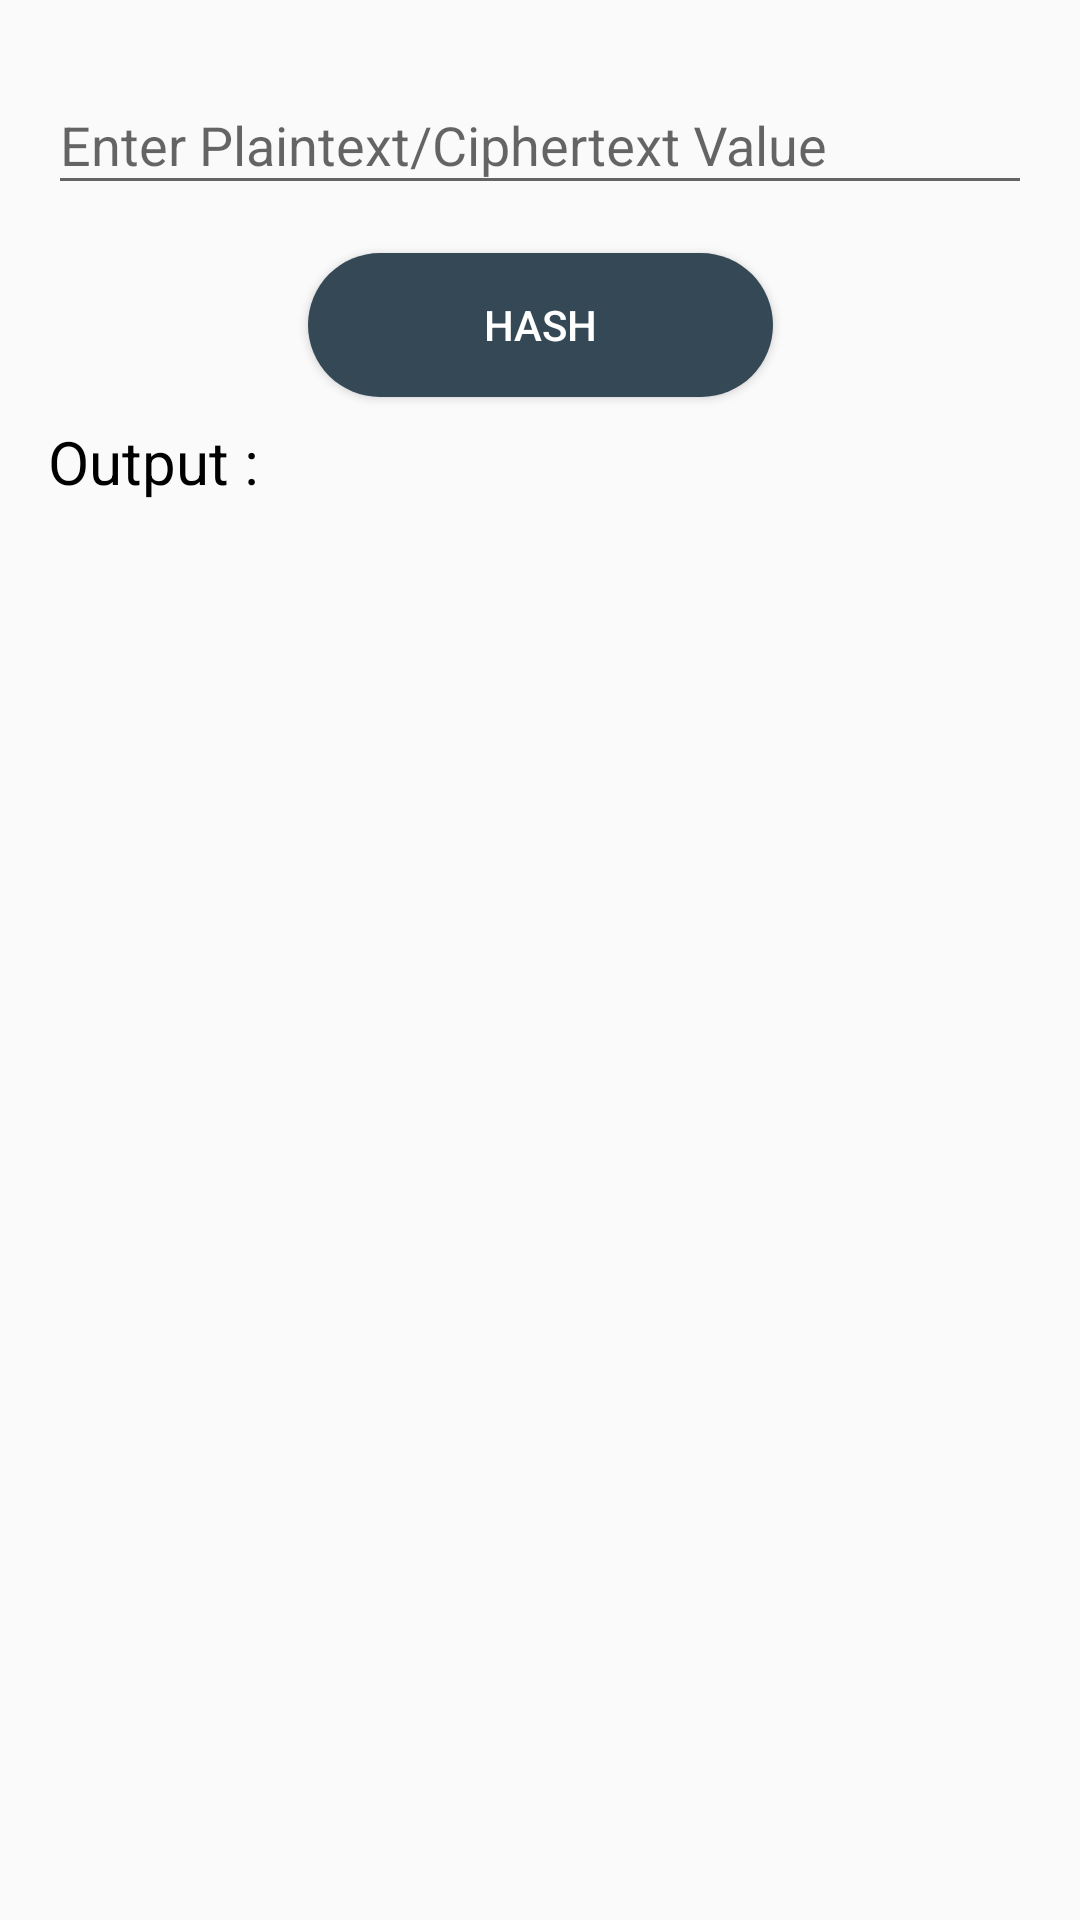

Produce the Android XML layout that renders to this screen, including the resource entries it uses.
<!-- AndroidManifest.xml: application theme Theme.SecretMessaging -->
<!-- res/layout/hashing.xml -->
<?xml version="1.0" encoding="utf-8"?>

<androidx.constraintlayout.widget.ConstraintLayout xmlns:android="http://schemas.android.com/apk/res/android"
    android:layout_width="match_parent"
    android:layout_height="match_parent"
    xmlns:app="http://schemas.android.com/apk/res-auto">
    <com.google.android.material.textfield.TextInputLayout
        app:layout_constraintTop_toTopOf="parent"
        android:id="@+id/plaintext_input_layout"
        android:layout_width="match_parent" android:layout_height="wrap_content"
        android:layout_marginTop="16dp" android:layout_marginStart="16dp"
        android:layout_marginEnd="16dp" app:layout_constraintEnd_toEndOf="parent"
        app:layout_constraintStart_toStartOf="parent"
        app:endIconMode="clear_text"
        >
        <EditText android:id="@+id/plaintext_input"
            android:layout_width="match_parent"
            android:layout_height="wrap_content"
            android:hint="Enter Plaintext/Ciphertext Value"

          />
    </com.google.android.material.textfield.TextInputLayout>
    <Button android:id="@+id/button_encryption"
        android:background="@drawable/button"
        android:layout_width="155dp" android:layout_height="wrap_content"
        android:layout_marginTop="16dp" android:text="HASH"
        android:layout_below="@+id/plaintext_input_layout"
        android:layout_marginStart="8dp" android:layout_marginEnd="8dp"
        android:layout_alignParentStart="true"
        app:layout_constraintEnd_toEndOf="parent"
        app:layout_constraintStart_toStartOf="parent"
        app:layout_constraintTop_toBottomOf="@+id/plaintext_input_layout"
        style="@style/Widget.AppCompat.Button.Colored"/>
    <TextView android:textSize="20sp"
        android:textColor="#000000" android:id="@+id/output"
        android:layout_width="0dp" android:layout_height="wrap_content"
        android:layout_marginTop="8dp" android:layout_marginBottom="16dp"
        android:text="Output :" android:layout_below="@+id/button_encryption"
        android:layout_marginStart="16dp" android:layout_marginEnd="16dp"
        app:layout_constraintEnd_toEndOf="parent"
        app:layout_constraintHorizontal_bias="0"
        app:layout_constraintStart_toStartOf="parent"
        app:layout_constraintTop_toBottomOf="@+id/button_encryption"
        app:layout_constraintVertical_bias="0.037"/>

</androidx.constraintlayout.widget.ConstraintLayout>
<!-- resources referenced by this layout -->
<resources>
  <!-- drawable button (drawable) -->
  <?xml version="1.0" encoding="utf-8"?>
  
  <shape xmlns:android="http://schemas.android.com/apk/res/android"
      android:shape="rectangle"
      >
      <corners android:radius="60dp"
          android:topLeftRadius="30dp"
          android:topRightRadius="30dp"
          android:bottomLeftRadius="30dp"
          android:bottomRightRadius="30dp"/>
      <solid android:color="#344955"/>
      <padding android:left="0dp"
          android:top="0dp" android:right="0dp" android:bottom="0dp"/>
      <size android:height="30dp" android:width="200dp"/>
  </shape>
  <style name="Theme.SecretMessaging" parent="Theme.AppCompat.Light.NoActionBar">
          
          <item name="colorPrimary">#FFFFFF</item>
          <item name="colorPrimaryVariant">#FFFFFF</item>
          <item name="colorOnPrimary">@color/white</item>
          
          <item name="colorSecondary">#FFFFFF</item>
          <item name="colorSecondaryVariant">#F2FFFFFF</item>
          <item name="colorOnSecondary">#FFFFFF</item>
  
  
  
  
  
  
  
  
          <item name="android:statusBarColor" tools:targetApi="l">?attr/colorPrimaryVariant</item>
  
      </style>
  <color name="white">#FFFFFFFF</color>
</resources>
